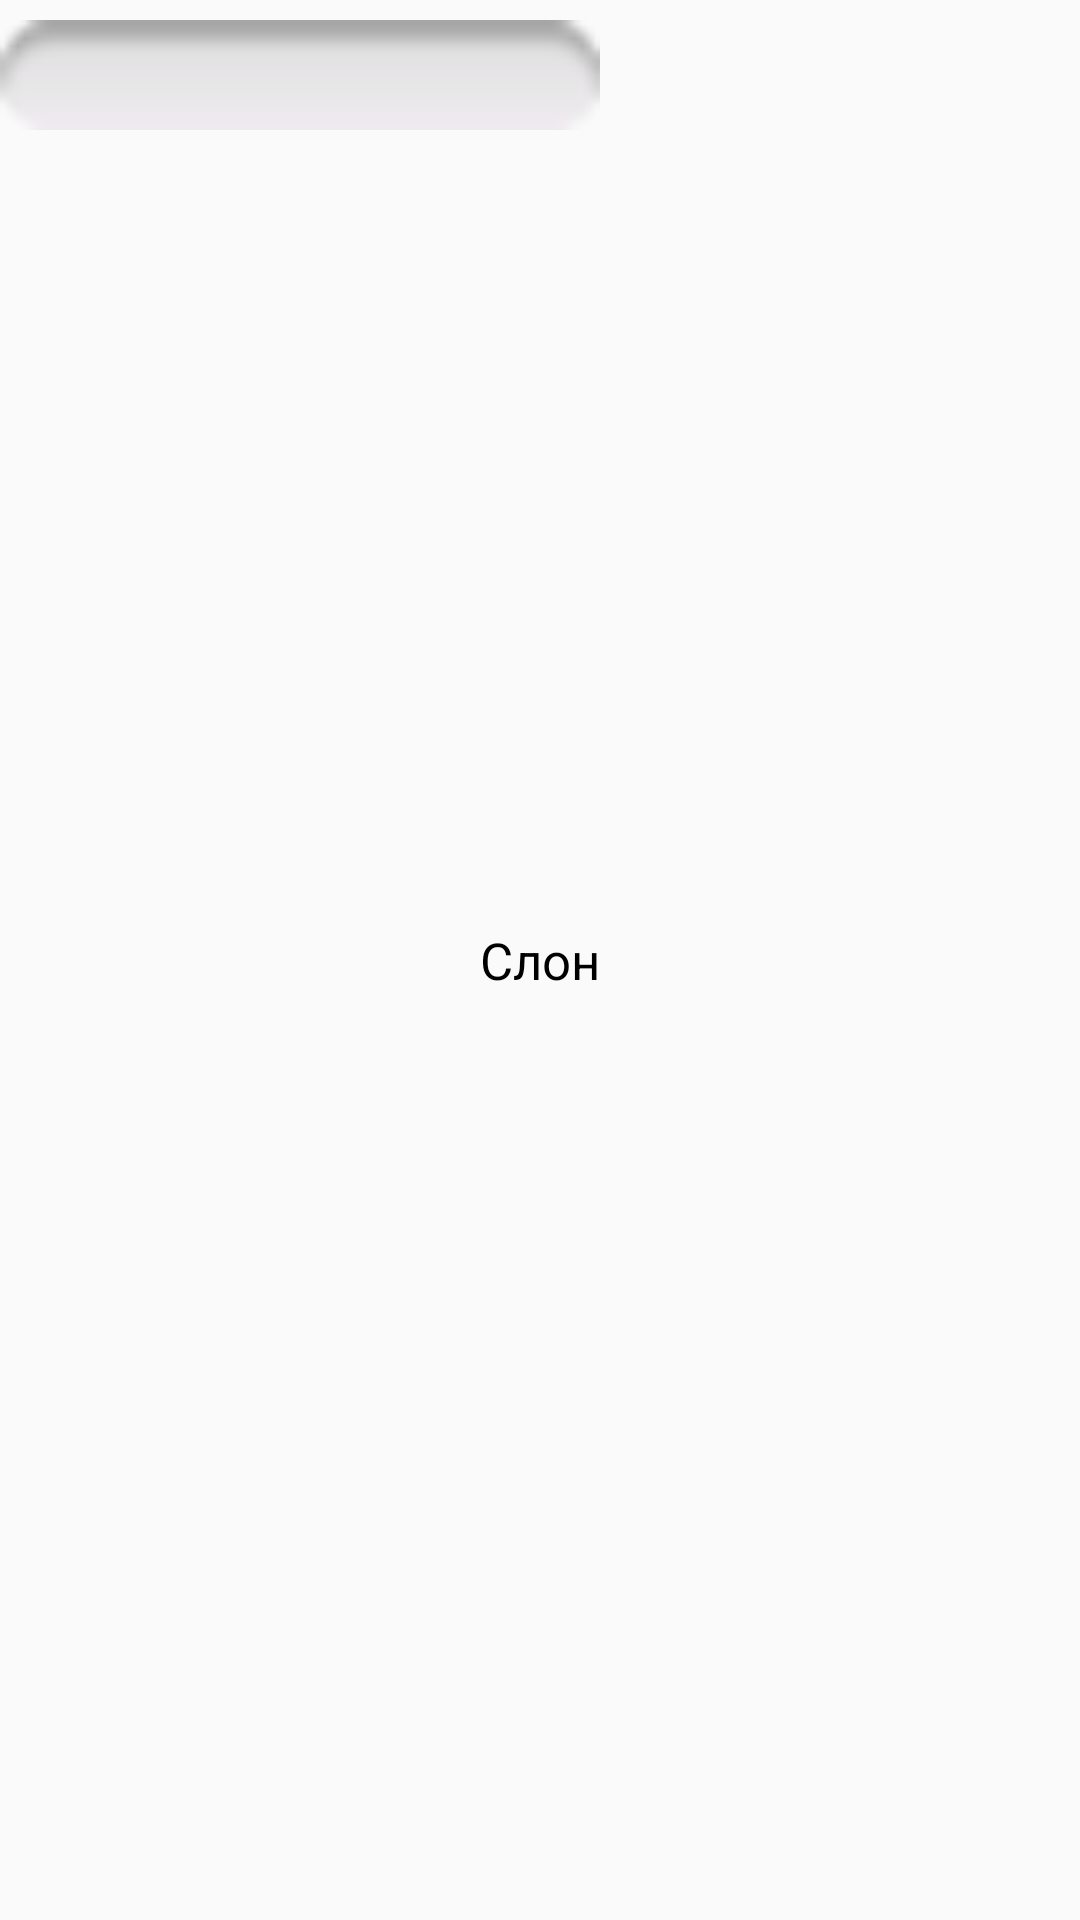

Layout XML and referenced resources for this Android screen:
<!-- AndroidManifest.xml: application theme Theme.MyFarm -->
<!-- res/layout/category_item.xml -->
<?xml version="1.0" encoding="utf-8"?>
<androidx.constraintlayout.widget.ConstraintLayout
    xmlns:android="http://schemas.android.com/apk/res/android"
    xmlns:app="http://schemas.android.com/apk/res-auto"
    android:layout_width="wrap_content"
    android:layout_marginEnd="15dp"
    android:layout_height="wrap_content">

    <ImageView
        android:id="@+id/imageView2"
        android:contentDescription="@string/category"
        android:layout_width="200dp"
        android:layout_height="50dp"
        app:layout_constraintStart_toStartOf="parent"
        app:layout_constraintTop_toTopOf="parent"
        app:srcCompat="@android:drawable/button_onoff_indicator_off" />

    <TextView
        android:id="@+id/category_title"
        android:layout_width="wrap_content"
        android:layout_height="wrap_content"
        android:text="Слон"
        android:textColor="@color/black"
        android:textSize="17sp"
        app:layout_constraintBottom_toBottomOf="parent"
        app:layout_constraintEnd_toEndOf="parent"
        app:layout_constraintStart_toStartOf="parent"
        app:layout_constraintTop_toTopOf="parent" />
</androidx.constraintlayout.widget.ConstraintLayout>
<!-- resources referenced by this layout -->
<resources>
  <color name="black">#FF000000</color>
  <string name="category">category</string>
  <style name="Theme.MyFarm" parent="Theme.AppCompat.Light.NoActionBar">
          
          <item name="colorPrimary">@color/yellow</item>
          <item name="colorPrimaryDark">@color/black</item>
          <item name="colorAccent">@color/dark_green</item>
          
      </style>
  <color name="yellow">#9EBFBC21</color>
  <color name="dark_green">#83688C14</color>
</resources>
